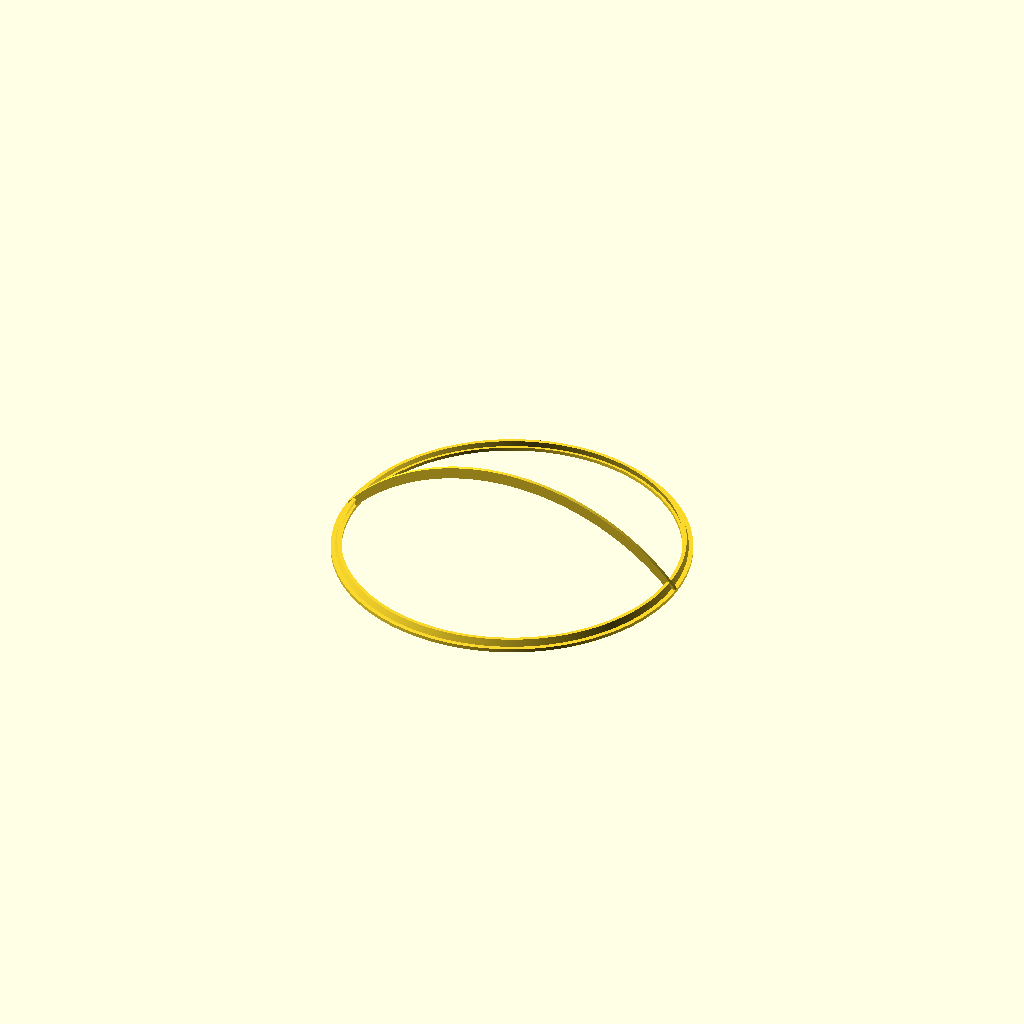
Cell 1 — every parameter at its default value.
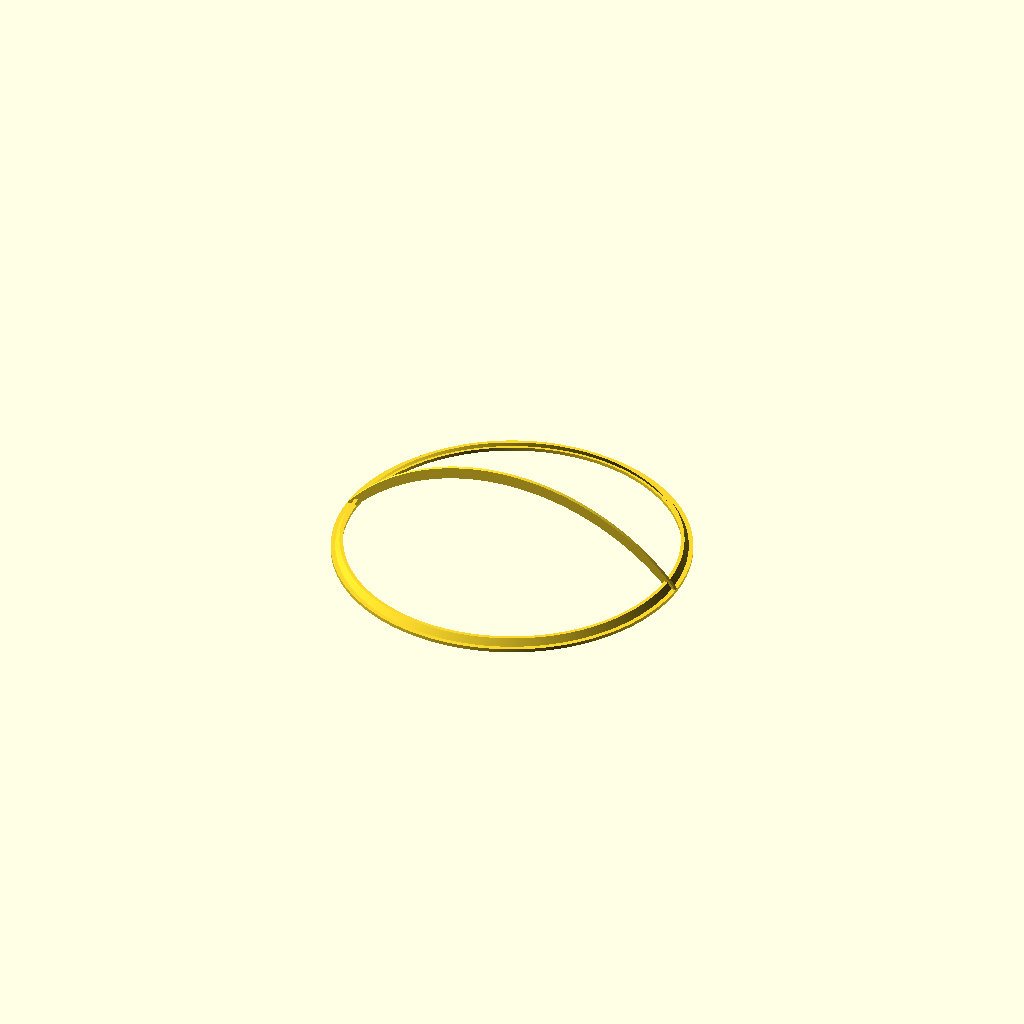
Cell 2 — wall_tilt set to 30, the other parameters unchanged.
All cells are drawn from one camera (rotation 55°, 0°, 25°, orthographic, colour scheme Cornfield), so only the parameter changes between them.
The OpenSCAD source (hardware/ring-200-arch-v1/model.scad):
// Dimensions in millimeters. Arch stands on the ring top at z=2.
$fn = 1024;
base_od = 200; base_id = 188; base_t = 2;
wall_od = 195; wall_id = 191; wall_h = 4;
wall_tilt=15; // inward angle from vertical, degrees
wall_inset=wall_h*tan(wall_tilt);
rotate_extrude() polygon([
 [base_id/2,0], [base_od/2,0], [base_od/2,base_t],
 [wall_od/2,base_t], [wall_od/2-wall_inset,base_t+wall_h],
 [wall_id/2-wall_inset,base_t+wall_h], [wall_id/2,base_t], [base_id/2,base_t]
]);

R=130; outer_half=100; inner_half=94; arch_thickness=2;
co=sqrt(R*R-outer_half*outer_half);
ci=sqrt(R*R-inner_half*inner_half);
ao=asin(outer_half/R); ai=asin(inner_half/R);
outer_arc=[for(i=[0:512]) [R*sin(-ao+2*ao*i/512),R*cos(-ao+2*ao*i/512)-co]];
inner_arc=[for(i=[512:-1:0]) [R*sin(-ai+2*ai*i/512),R*cos(-ai+2*ai*i/512)-ci]];
translate([0,0,base_t]) rotate([90,0,0])
linear_extrude(height=arch_thickness,center=true)
polygon(concat(outer_arc,inner_arc));
Parameter table extracted from the source (name, type, default, range or options):
wall_tilt: number, default 15
